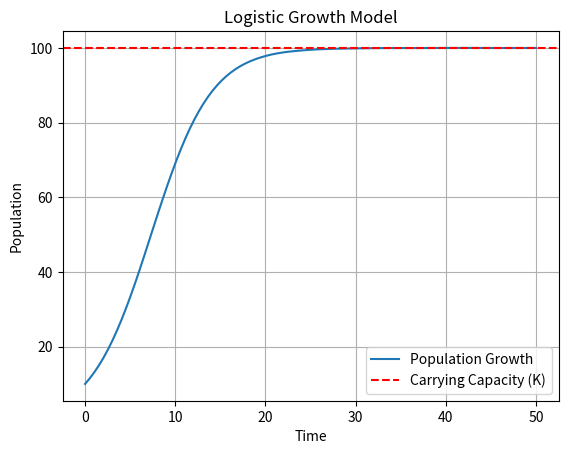

Source code (Python):
# Import necessary libraries
import numpy as np
from scipy.integrate import solve_ivp
import matplotlib.pyplot as plt

# Define the logistic growth model as a differential equation
def logistic_growth(t, P, r, K):
    """
    Logistic growth model
    dP/dt = r * P * (1 - P / K)
    t: time
    P: population
    r: growth rate
    K: carrying capacity
    """
    return r * P * (1 - P / K)

# Parameters for the model
r = 0.3  # Growth rate
K = 100  # Carrying capacity
P0 = 10  # Initial population
t_span = (0, 50)  # Time interval (0 to 50)
t_eval = np.linspace(0, 50, 100)  # Points where solution is evaluated

# Solve the differential equation
solution = solve_ivp(
    logistic_growth, 
    t_span, 
    [P0], 
    args=(r, K), 
    t_eval=t_eval
)

# Extract the results
time = solution.t
population = solution.y[0]

# Plot the results
plt.plot(time, population, label="Population Growth")
plt.axhline(y=K, color="r", linestyle="--", label="Carrying Capacity (K)")
plt.title("Logistic Growth Model")
plt.xlabel("Time")
plt.ylabel("Population")
plt.legend()
plt.grid()
plt.show()
